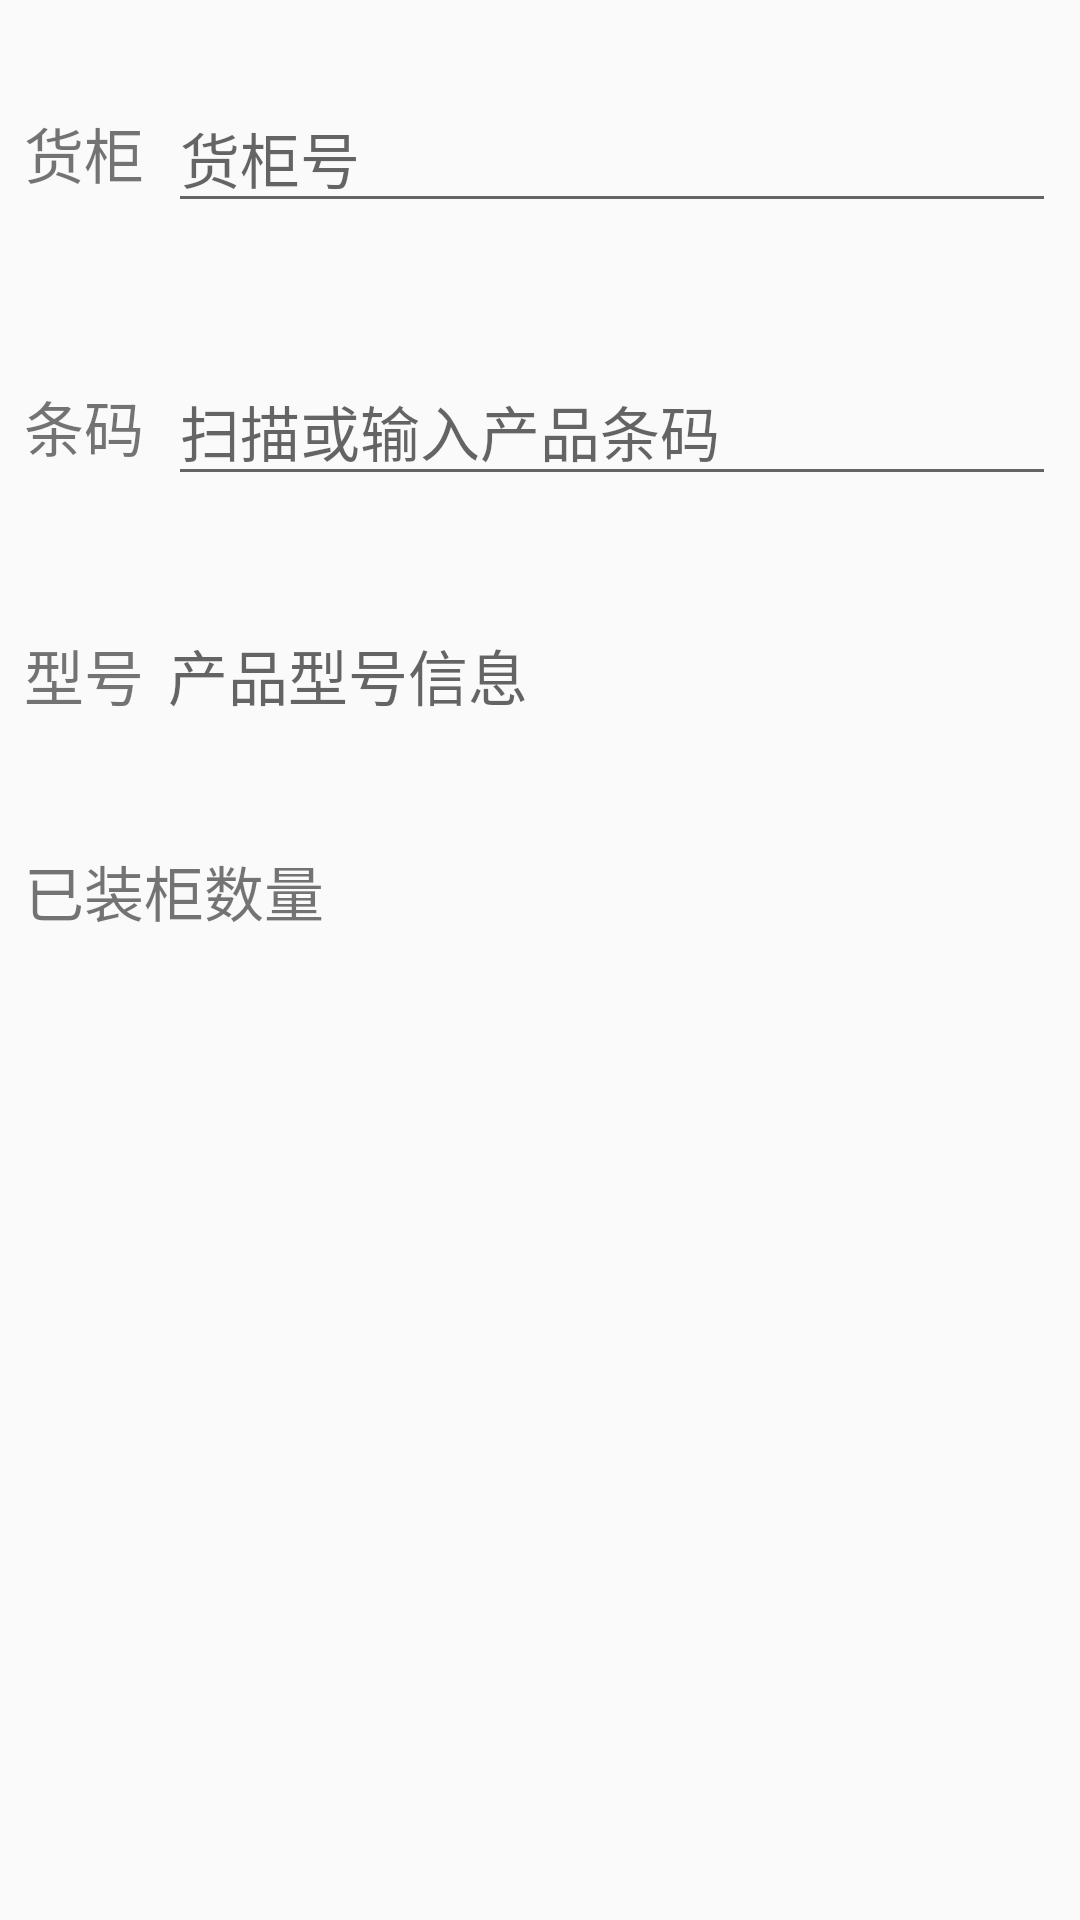

Here is an Android app screen rendered from its layout file. Give the layout XML and the strings, colors and styles it references.
<!-- AndroidManifest.xml: application theme AppTheme -->
<!-- res/layout/unplan_loading_layout.xml -->
<?xml version="1.0" encoding="utf-8"?>
<androidx.constraintlayout.widget.ConstraintLayout xmlns:android="http://schemas.android.com/apk/res/android"
                                                   xmlns:app="http://schemas.android.com/apk/res-auto"
                                                   android:layout_width="match_parent"
                                                   android:layout_height="match_parent">

    <androidx.constraintlayout.widget.Guideline
            android:id="@+id/guideline"
            android:layout_width="wrap_content"
            android:layout_height="wrap_content"
            android:orientation="horizontal"
            app:layout_constraintBottom_toBottomOf="parent"
            app:layout_constraintGuide_begin="51dp"
            app:layout_constraintTop_toTopOf="parent"/>

    <TextView
            android:id="@+id/textView"
            android:layout_width="wrap_content"
            android:layout_height="wrap_content"
            android:layout_marginStart="8dp"
            android:layout_marginLeft="8dp"
            android:text="货柜"
            android:textSize="20sp"
            app:layout_constraintBottom_toTopOf="@+id/guideline"
            app:layout_constraintEnd_toStartOf="@+id/txtaj"
            app:layout_constraintHorizontal_bias="0.5"
            app:layout_constraintStart_toStartOf="parent"
            app:layout_constraintTop_toTopOf="@+id/guideline"/>

    <EditText
            android:id="@+id/txtaj"
            android:layout_width="0dp"
            android:layout_height="wrap_content"
            android:layout_marginStart="8dp"
            android:layout_marginLeft="8dp"
            android:layout_marginEnd="8dp"
            android:layout_marginRight="8dp"
            android:cursorVisible="false"
            android:ems="10"
            android:focusable="false"
            android:focusableInTouchMode="false"
            android:hint="货柜号"
            android:inputType="textPersonName"
            android:textSize="20sp"
            app:layout_constraintBottom_toTopOf="@+id/guideline"
            app:layout_constraintEnd_toEndOf="parent"
            app:layout_constraintHorizontal_bias="0.5"
            app:layout_constraintStart_toEndOf="@+id/textView"
            app:layout_constraintTop_toTopOf="@+id/guideline"/>

    <androidx.constraintlayout.widget.Guideline
            android:id="@+id/guideline2"
            android:layout_width="wrap_content"
            android:layout_height="wrap_content"
            android:layout_marginTop="93dp"
            android:orientation="horizontal"
            app:layout_constraintBottom_toBottomOf="parent"
            app:layout_constraintGuide_begin="142dp"
            app:layout_constraintStart_toEndOf="@+id/guideline"
            app:layout_constraintTop_toBottomOf="@+id/guideline"/>

    <TextView
            android:id="@+id/textView2"
            android:layout_width="wrap_content"
            android:layout_height="wrap_content"
            android:layout_marginStart="8dp"
            android:layout_marginLeft="8dp"
            android:text="条码"
            android:textSize="20sp"
            app:layout_constraintBottom_toTopOf="@+id/guideline2"
            app:layout_constraintEnd_toStartOf="@+id/txtbar"
            app:layout_constraintHorizontal_bias="0.5"
            app:layout_constraintStart_toStartOf="parent"
            app:layout_constraintTop_toTopOf="@+id/guideline2"/>

    <EditText
            android:id="@+id/txtbar"
            android:layout_width="0dp"
            android:layout_height="wrap_content"
            android:layout_marginStart="8dp"
            android:layout_marginLeft="8dp"
            android:layout_marginEnd="8dp"
            android:layout_marginRight="8dp"
            android:ems="10"
            android:hint="扫描或输入产品条码"
            android:inputType="textPersonName"
            android:textSize="20sp"
            app:layout_constraintBottom_toTopOf="@+id/guideline2"
            app:layout_constraintEnd_toEndOf="parent"
            app:layout_constraintHorizontal_bias="0.5"
            app:layout_constraintStart_toEndOf="@+id/textView2"
            app:layout_constraintTop_toTopOf="@+id/guideline2"
            app:layout_constraintVertical_bias="0.0"/>

    <androidx.constraintlayout.widget.Guideline
            android:id="@+id/guideline3"
            android:layout_width="wrap_content"
            android:layout_height="wrap_content"
            android:layout_marginTop="94dp"
            android:orientation="horizontal"
            app:layout_constraintBottom_toBottomOf="parent"
            app:layout_constraintGuide_begin="225dp"
            app:layout_constraintStart_toEndOf="@+id/guideline2"
            app:layout_constraintTop_toBottomOf="@+id/guideline2"/>

    <TextView
            android:id="@+id/textView3"
            android:layout_width="wrap_content"
            android:layout_height="wrap_content"
            android:layout_marginStart="8dp"
            android:layout_marginLeft="8dp"
            android:text="型号"
            android:textSize="20sp"
            app:layout_constraintBottom_toTopOf="@+id/guideline3"
            app:layout_constraintEnd_toStartOf="@+id/lblmodel"
            app:layout_constraintHorizontal_bias="0.5"
            app:layout_constraintStart_toStartOf="parent"
            app:layout_constraintTop_toTopOf="@+id/guideline3"/>

    <TextView
            android:id="@+id/lblmodel"
            android:layout_width="0dp"
            android:layout_height="wrap_content"
            android:layout_marginStart="8dp"
            android:layout_marginLeft="8dp"
            android:layout_marginEnd="8dp"
            android:layout_marginRight="8dp"
            android:ems="10"
            android:hint="产品型号信息"
            android:inputType="textPersonName"
            android:textSize="20sp"
            app:layout_constraintBottom_toTopOf="@+id/guideline3"
            app:layout_constraintEnd_toEndOf="parent"
            app:layout_constraintHorizontal_bias="0.5"
            app:layout_constraintStart_toEndOf="@+id/textView3"
            app:layout_constraintTop_toTopOf="@+id/guideline3"
            app:layout_constraintVertical_bias="0.518"/>
    <androidx.constraintlayout.widget.Guideline android:id="@+id/guideline4" android:layout_width="wrap_content"
                                          android:layout_height="wrap_content" android:layout_marginTop="94dp"
                                          android:orientation="horizontal"
                                          app:layout_constraintGuide_begin="297dp"
                                          app:layout_constraintTop_toBottomOf="@+id/guideline3"/>
    <TextView
            android:id="@+id/textView4"
            android:layout_width="wrap_content"
            android:layout_height="wrap_content" android:layout_marginStart="8dp"
            android:layout_marginLeft="8dp" android:layout_marginTop="8dp"
            android:text="已装柜数量"
            android:textSize="20sp" app:layout_constraintBottom_toTopOf="@+id/guideline4"
            app:layout_constraintStart_toStartOf="parent" app:layout_constraintTop_toTopOf="@+id/guideline4"/>
    <TextView
            android:id="@+id/lbltotal"
            android:layout_width="0dp"
            android:layout_height="wrap_content" android:layout_marginStart="8dp"
            android:layout_marginLeft="8dp" android:layout_marginTop="8dp"
            android:layout_marginEnd="8dp" android:layout_marginRight="8dp"
            android:textSize="20sp" app:layout_constraintBottom_toTopOf="@+id/guideline4"
            app:layout_constraintEnd_toEndOf="parent"
            app:layout_constraintStart_toEndOf="@+id/textView4" app:layout_constraintTop_toTopOf="@+id/guideline4"/>

</androidx.constraintlayout.widget.ConstraintLayout>
<!-- resources referenced by this layout -->
<resources>
  <style name="AppTheme" parent="Theme.AppCompat.Light.DarkActionBar">
          
          <item name="colorPrimary">@color/colorPrimary</item>
          <item name="colorPrimaryDark">@color/colorPrimaryDark</item>
          <item name="colorAccent">@color/colorAccent</item>
      </style>
  <!-- not gathered from this repository: default colours our renderer supplied (Android Studio template values) -->
  <color name="colorPrimary">#FF6200EE</color>
  <color name="colorPrimaryDark">#FF3700B3</color>
  <color name="colorAccent">#FF03DAC5</color>
</resources>
